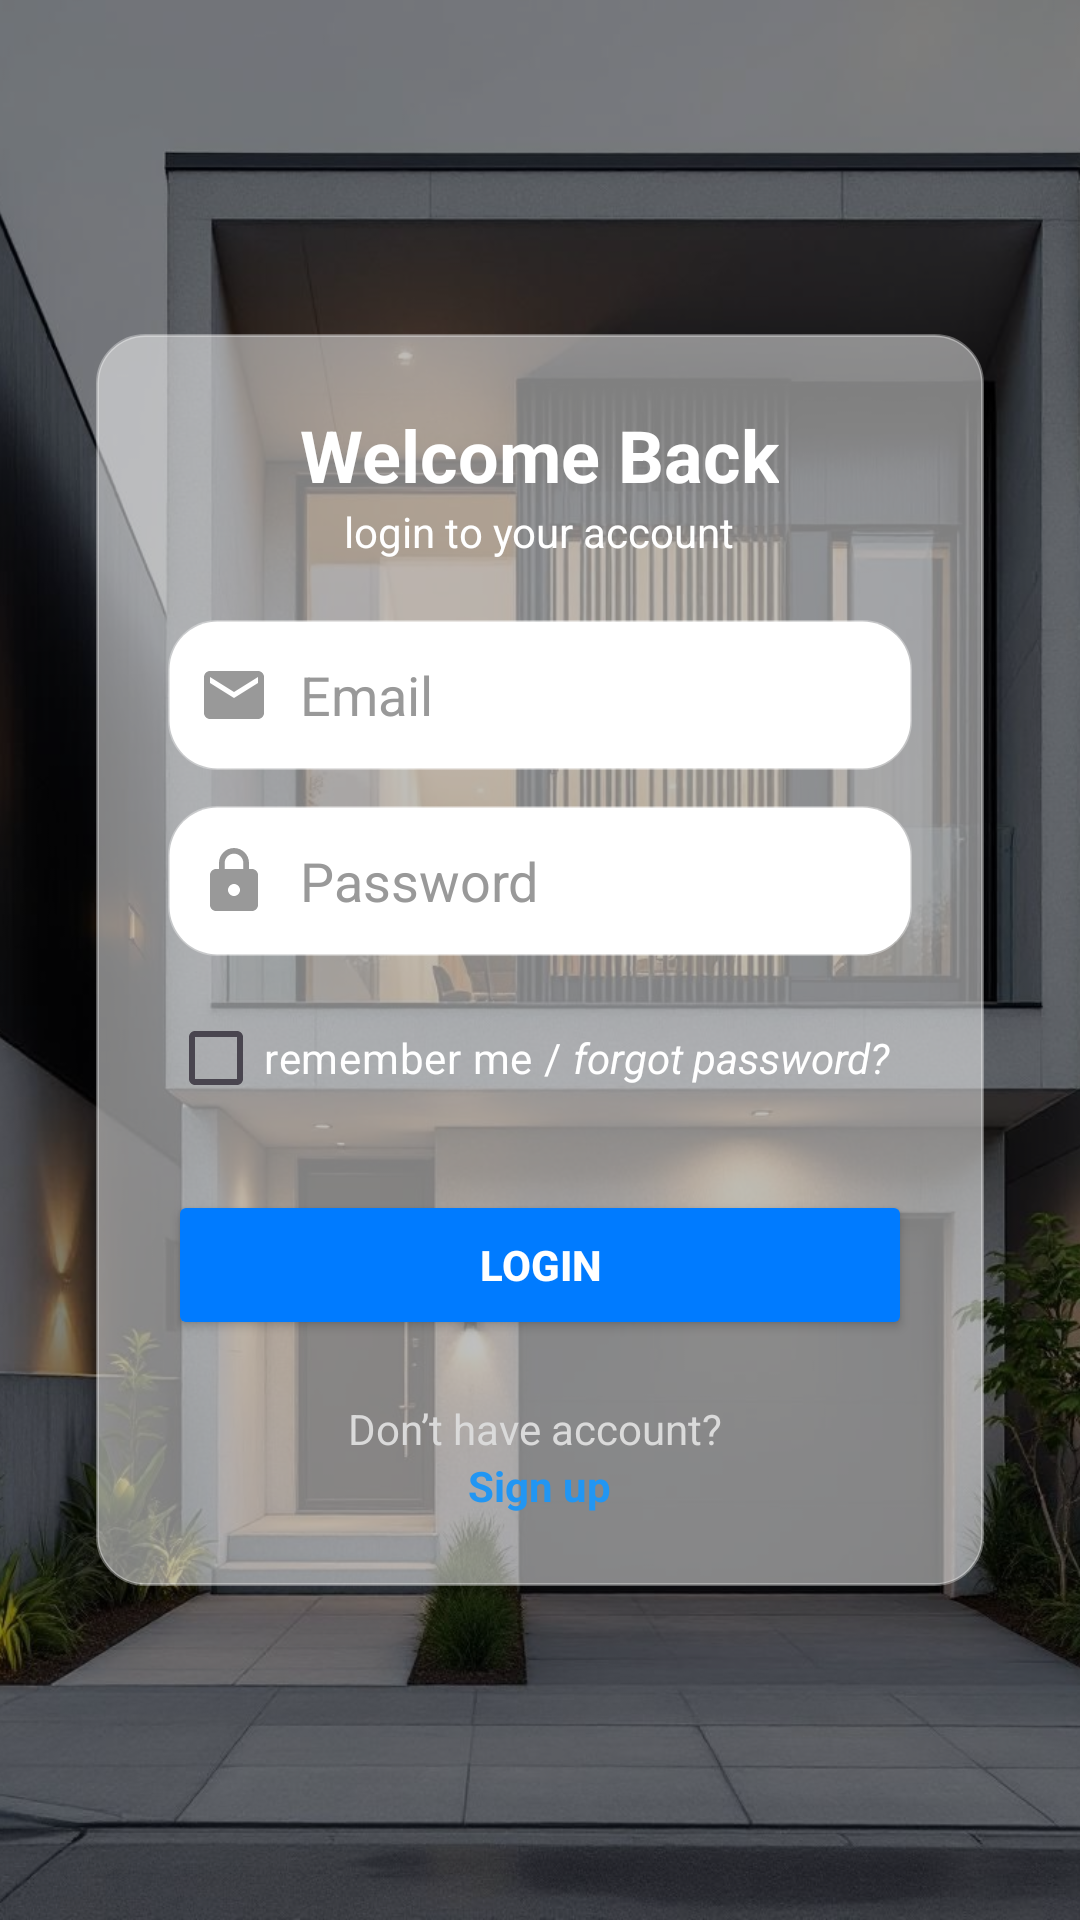

Android layout source for this screen:
<!-- AndroidManifest.xml: application theme Theme.Project_mobileProg -->
<!-- res/layout/login_page.xml -->
<?xml version="1.0" encoding="utf-8"?>
<RelativeLayout xmlns:android="http://schemas.android.com/apk/res/android"
    xmlns:tools="http://schemas.android.com/tools"
    android:layout_width="match_parent"
    android:layout_height="match_parent"
    android:id="@+id/login_page"
    tools:context=".login_activity">

    
    <ImageView
        android:id="@+id/bg_image"
        android:layout_width="match_parent"
        android:layout_height="match_parent"
        android:scaleType="centerCrop"
        android:src="@drawable/house1" />

    
    <View
        android:layout_width="match_parent"
        android:layout_height="match_parent"
        android:background="#80000000"
        android:clickable="false"
        android:focusable="false"
        />

    
    <LinearLayout
        android:layout_width="match_parent"
        android:layout_height="wrap_content"
        android:orientation="vertical"
        android:layout_centerInParent="true"
        android:padding="24dp"
        android:background="@drawable/rounded_transparent_bg"
        android:layout_margin="32dp">

        
        <TextView
            android:id="@+id/tv_welcome"
            android:layout_width="wrap_content"
            android:layout_height="wrap_content"
            android:text="Welcome Back"
            android:textSize="24sp"
            android:textStyle="bold"
            android:textColor="@android:color/white"
            android:layout_gravity="center_horizontal" />

        <TextView
            android:id="@+id/tv_subtitle"
            android:layout_width="wrap_content"
            android:layout_height="wrap_content"
            android:text="login to your account"
            android:textSize="14sp"
            android:textColor="@color/white"
            android:layout_marginBottom="20dp"
            android:layout_gravity="center_horizontal" />

        
        <EditText
            android:id="@+id/et_email"
            android:layout_width="match_parent"
            android:layout_height="50dp"
            android:background="@drawable/edittext_bg"
            android:drawableStart="@drawable/ic_email"
            android:drawablePadding="10dp"
            android:hint="Email"
            android:padding="10dp"
            android:textColorHint="#999"
            android:textColor="@color/black"
            android:inputType="textEmailAddress"
            android:layout_marginBottom="12dp"
            android:clickable="true"
            android:enabled="true"
            android:focusable="true"
            android:focusableInTouchMode="true"
            />

        
        <EditText
            android:id="@+id/et_password"
            android:layout_width="match_parent"
            android:layout_height="50dp"
            android:background="@drawable/edittext_bg"
            android:drawableStart="@drawable/ic_lock"
            android:drawablePadding="10dp"
            android:hint="Password"
            android:padding="10dp"
            android:textColorHint="#999"
            android:textColor="@color/black"
            android:inputType="textPassword"
            android:layout_marginBottom="10dp"
            android:focusable="true"
            android:focusableInTouchMode="true"
            />

        
        <LinearLayout
            android:layout_width="match_parent"
            android:layout_height="wrap_content"
            android:orientation="horizontal"
            android:layout_marginBottom="20dp">

            <CheckBox
                android:id="@+id/cb_remember"
                android:layout_width="wrap_content"
                android:layout_height="wrap_content"
                android:text="remember me / "
                android:textColor="@color/white" />

            <TextView
                android:id="@+id/tv_forgot"
                android:layout_width="wrap_content"
                android:layout_height="wrap_content"
                android:text="forgot password?"
                android:textColor="@color/white"
                android:textStyle="italic" />
        </LinearLayout>

        
        <Button
            android:id="@+id/btn_login"
            android:layout_width="match_parent"
            android:layout_height="50dp"
            android:text="Login"
            android:textStyle="bold"
            android:textColor="@android:color/white"
            android:backgroundTint="#007BFF"
            android:layout_marginBottom="20dp" />

        
        <TextView
            android:layout_width="wrap_content"
            android:layout_height="wrap_content"
            android:text="Don’t have account? "
            android:textColor="#DADADA"
            android:layout_gravity="center_horizontal" />

        <TextView
            android:id="@+id/tv_signup"
            android:layout_width="wrap_content"
            android:layout_height="wrap_content"
            android:text="Sign up"
            android:textStyle="bold"
            android:textColor="#2196F3"
            android:layout_gravity="center_horizontal" />
    </LinearLayout>

</RelativeLayout>
<!-- resources referenced by this layout -->
<resources>
  <color name="black">#FF000000</color>
  <color name="white">#FFFFFFFF</color>
  <!-- drawable edittext_bg (drawable) -->
  <?xml version="1.0" encoding="utf-8"?>
  <shape xmlns:android="http://schemas.android.com/apk/res/android"
      android:shape="rectangle">
  
  
      <solid android:color="@color/white" />
  
  
      <corners android:radius="16dp" />
  
      <stroke
          android:width="1dp"
          android:color="#55FFFFFF" />
  </shape>
  <!-- drawable house1: jpg bitmap (drawable, 148158 bytes) -->
  <!-- drawable ic_email (drawable) -->
  <vector xmlns:android="http://schemas.android.com/apk/res/android" android:height="24dp" android:tint="#999" android:viewportHeight="24" android:viewportWidth="24" android:width="24dp">
        
      <path android:fillColor="@android:color/white" android:pathData="M20,4L4,4c-1.1,0 -1.99,0.9 -1.99,2L2,18c0,1.1 0.9,2 2,2h16c1.1,0 2,-0.9 2,-2L22,6c0,-1.1 -0.9,-2 -2,-2zM20,8l-8,5 -8,-5L4,6l8,5 8,-5v2z"/>
      
  </vector>
  <!-- drawable ic_lock (drawable) -->
  <vector xmlns:android="http://schemas.android.com/apk/res/android" android:height="24dp" android:tint="#999" android:viewportHeight="24" android:viewportWidth="24" android:width="24dp">
        
      <path android:fillColor="@android:color/white" android:pathData="M18,8h-1L17,6c0,-2.76 -2.24,-5 -5,-5S7,3.24 7,6v2L6,8c-1.1,0 -2,0.9 -2,2v10c0,1.1 0.9,2 2,2h12c1.1,0 2,-0.9 2,-2L20,10c0,-1.1 -0.9,-2 -2,-2zM12,17c-1.1,0 -2,-0.9 -2,-2s0.9,-2 2,-2 2,0.9 2,2 -0.9,2 -2,2zM15.1,8L8.9,8L8.9,6c0,-1.71 1.39,-3.1 3.1,-3.1 1.71,0 3.1,1.39 3.1,3.1v2z"/>
      
  </vector>
  <!-- drawable rounded_transparent_bg (drawable) -->
  <?xml version="1.0" encoding="utf-8"?>
  <shape xmlns:android="http://schemas.android.com/apk/res/android"
      android:shape="rectangle">
      <solid android:color="#80FFFFFF" />
  
      <corners android:radius="16dp" />
  
      <stroke
          android:width="1dp"
          android:color="#55FFFFFF" />
  </shape>
  <style name="Theme.Project_mobileProg" parent="Base.Theme.Project_mobileProg" />
  <style name="Base.Theme.Project_mobileProg" parent="Theme.Material3.DayNight.NoActionBar">
          
          
      </style>
</resources>
